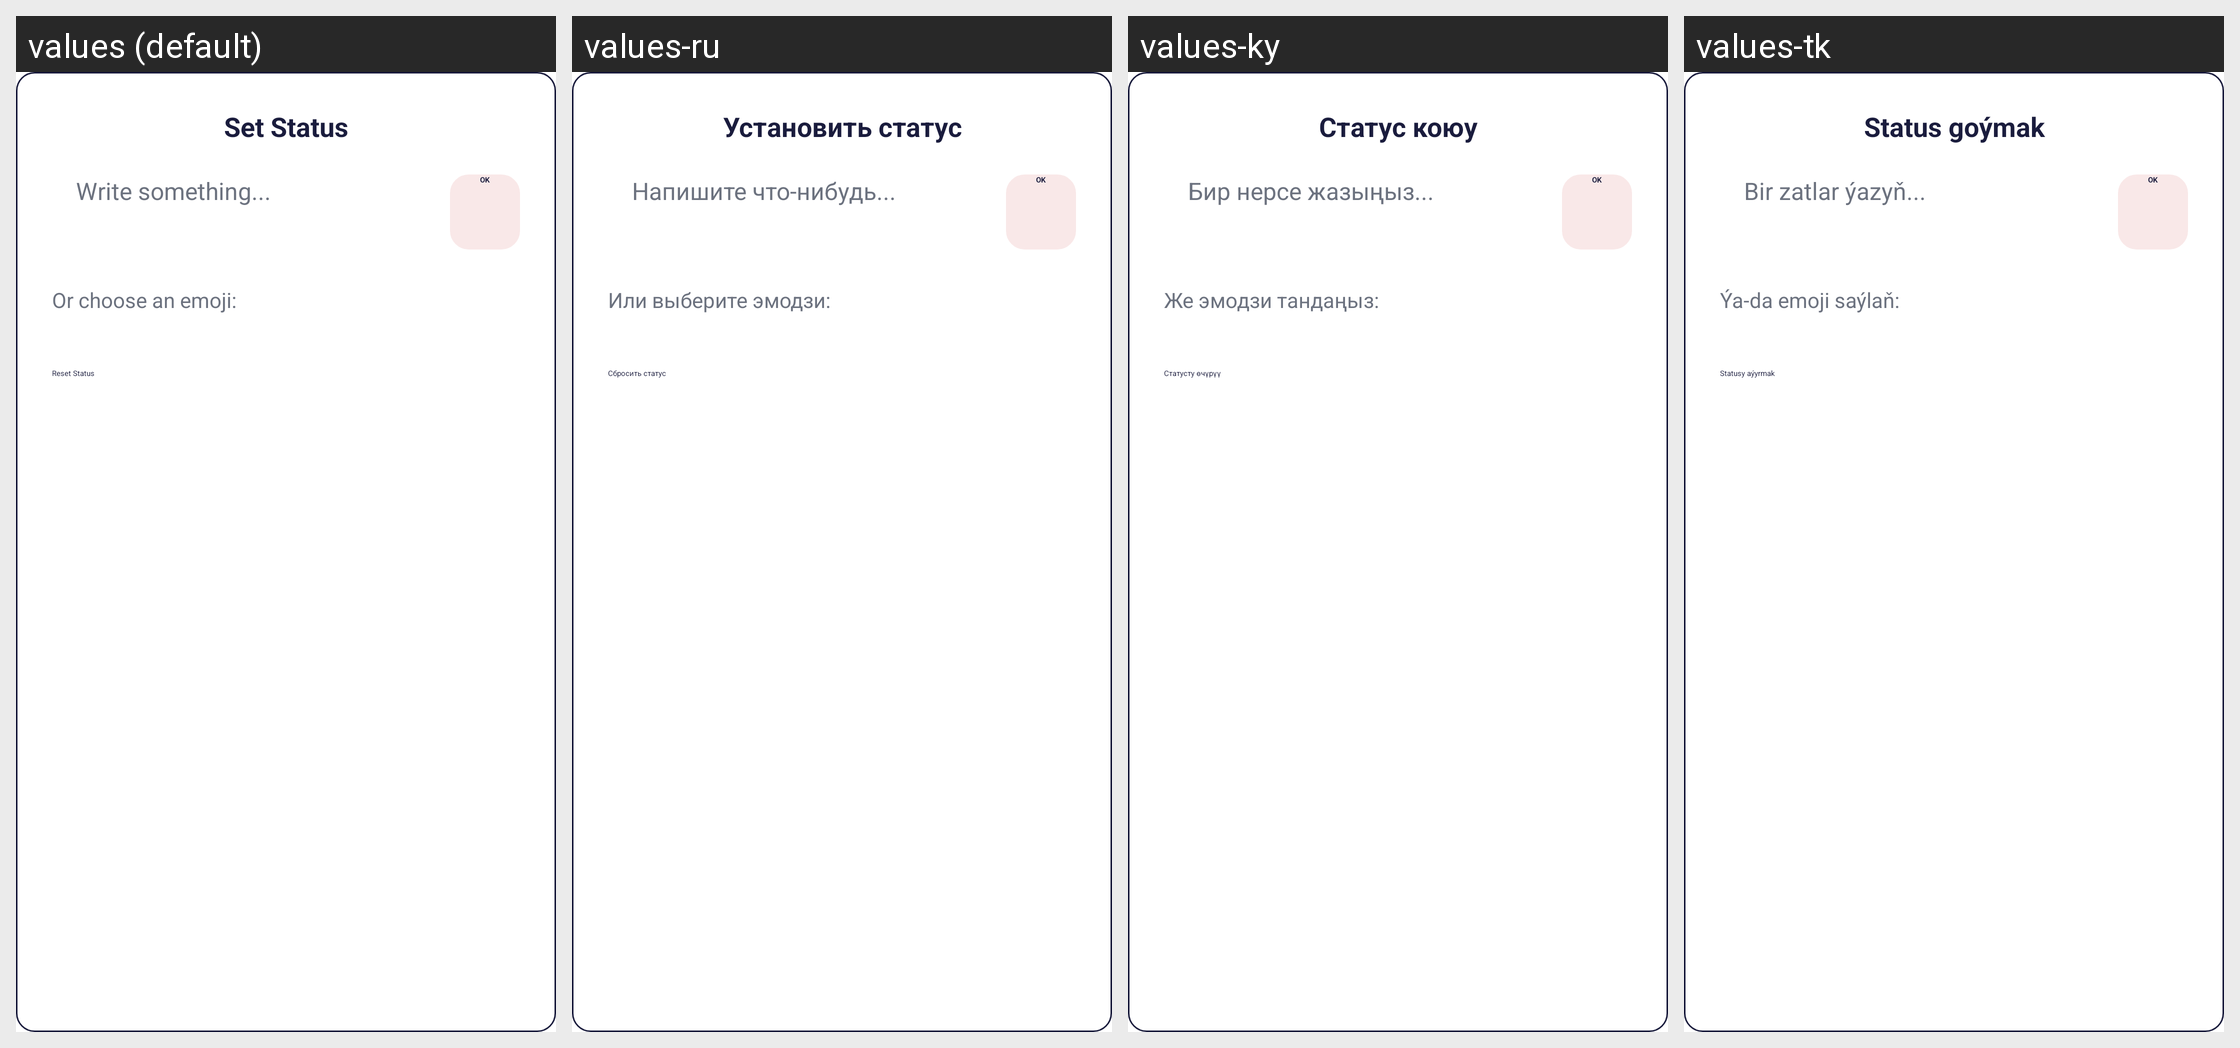

Here is an Android app screen in its default locale and in the app's own translations. Write out the translated-string differences for the strings that appear on this screen.
Android screen res/layout/dialog_status_picker.xml rendered under 4 locales, left to right: values (default), values-ru, values-ky, values-tk. Device: Nexus 5 (rendered at 1080×1920; each locale shown at half size, 540×960, under a caption strip naming it); theme Theme.App.Starting.
Strings drawn on this screen, with the default value and each locale's value (text and hints the layout hard-codes, and strings that could not be matched under every locale, appear in the picture but are not listed):

set_status
  values: Set Status
  values-ru: Установить статус
  values-ky: Статус коюу
  values-tk: Status goýmak

write_something
  values: Write something...
  values-ru: Напишите что-нибудь...
  values-ky: Бир нерсе жазыңыз...
  values-tk: Bir zatlar ýazyň...

ok
  values: OK
  values-ru: OK
  values-ky: OK
  values-tk: OK

choose_emoji
  values: Or choose an emoji:
  values-ru: Или выберите эмодзи:
  values-ky: Же эмодзи тандаңыз:
  values-tk: Ýa-da emoji saýlaň:

return_status
  values: Reset Status
  values-ru: Сбросить статус
  values-ky: Статусту өчүрүү
  values-tk: Statusy aýyrmak
